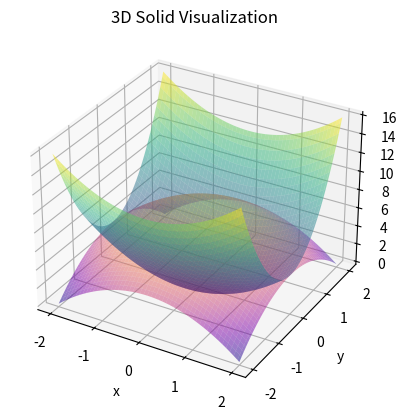

Reproduce this figure in Python.
import numpy as np
import matplotlib.pyplot as plt
from mpl_toolkits.mplot3d import Axes3D
from scipy import integrate

# Define the limits
xa, xb = -2, 2

# Define ya(x) and yb(x) as functions of x
def ya(x):
    return -np.sqrt(2 - x**2 / 2)

def yb(x):
    return np.sqrt(2 - x**2 / 2)

# Define za(x, y) and zb(x, y)
def za(x, y):
    return x**2 + 3*y**2

def zb(x, y):
    return 8 - x**2 - y**2

# Define the integrand function for volume calculation
def integrand(x, y):
    z_lower = za(x, y)
    z_upper = zb(x, y)
    # Return the integral over z
    return integrate.quad(lambda z: 1, z_lower, z_upper)[0]

# Perform the double integration with x bounds and then y bounds
def volume_func(x):
    return integrate.quad(lambda y: integrand(x, y), ya(x), yb(x))[0]

volume, error = integrate.quad(volume_func, xa, xb)

print(f"Volume: {volume}")

# Visualization (3D plot)
x_vals = np.linspace(xa, xb, 100)
y_vals = np.linspace(-2, 2, 100)
X, Y = np.meshgrid(x_vals, y_vals)
Z1 = X**2 + 3*Y**2  # Lower surface
Z2 = 8 - X**2 - Y**2  # Upper surface

fig = plt.figure()
ax = fig.add_subplot(111, projection='3d')

# Plot the surfaces
ax.plot_surface(X, Y, Z1, alpha=0.5, cmap='viridis')
ax.plot_surface(X, Y, Z2, alpha=0.5, cmap='plasma')

# Labeling
ax.set_xlabel('x')
ax.set_ylabel('y')
ax.set_zlabel('z')
ax.set_title('3D Solid Visualization')

plt.show()
